Run: headless pygame with SDL's dummy video driver; simulated clock (each Clock.tick advances the game by its frame time, no real sleeping); random seed 0; keys injected as events and as key.get_pressed() state; no mouse input; restart key R tapped at the start of phases 3 and 4.
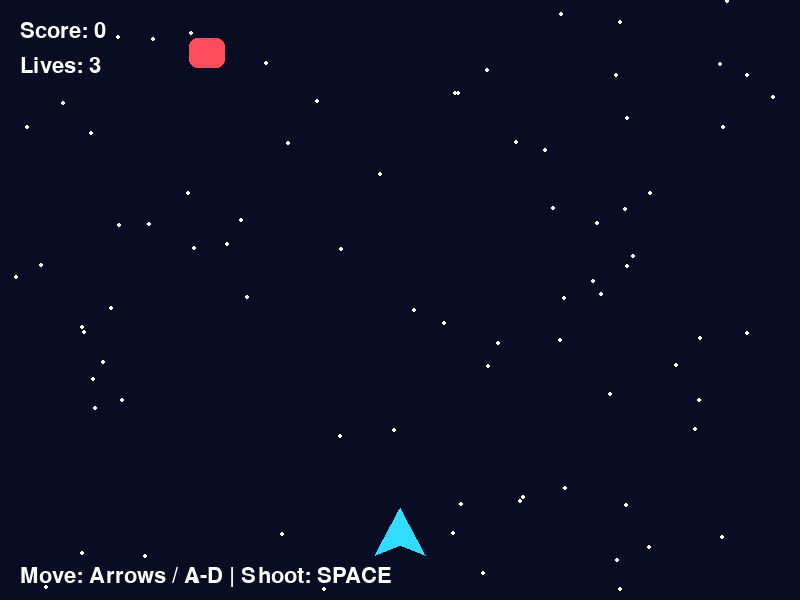
Frame 1 of 4 · flips 1–60 · no input
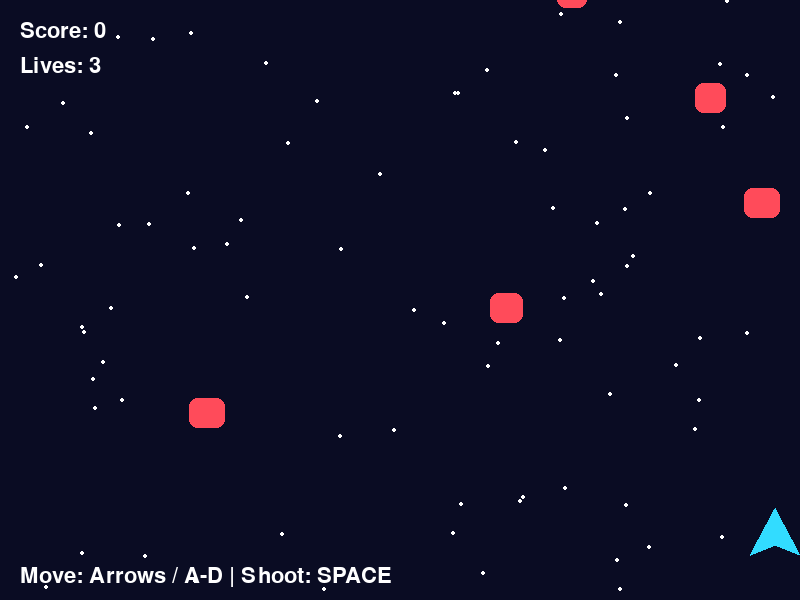
Frame 2 of 4 · flips 61–180 · tapped SPACE, RETURN · held RIGHT (→), D
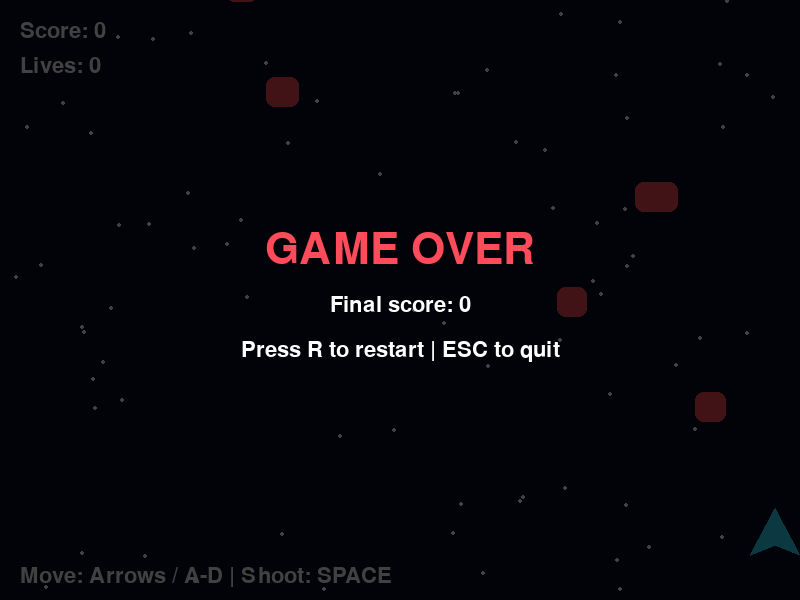
Frame 3 of 4 · flips 181–300 · tapped R · held DOWN (↓), S
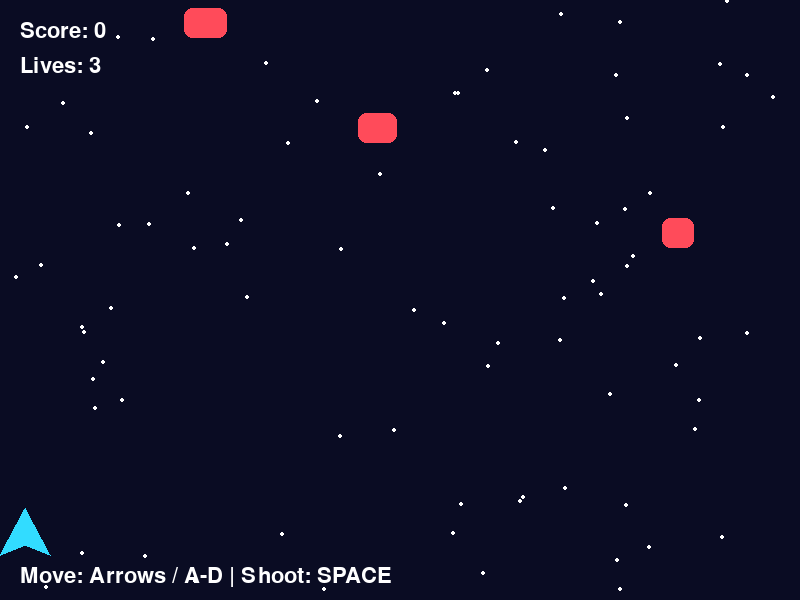
Frame 4 of 4 · flips 301–420 · tapped R · held LEFT (←), A, UP (↑), W

The pygame program that drew these frames:


import pygame
import random
import sys

pygame.init()

WIDTH, HEIGHT = 800, 600
screen = pygame.display.set_mode((WIDTH, HEIGHT))
pygame.display.set_caption("Space Shooter 🚀")
clock = pygame.time.Clock()

font = pygame.font.Font(None, 32)
big_font = pygame.font.Font(None, 64)

BLACK = (10, 12, 35)
WHITE = (255, 255, 255)
CYAN = (50, 220, 255)
RED = (255, 75, 90)
YELLOW = (255, 220, 60)

player = pygame.Rect(375, 520, 50, 35)
bullets = []
enemies = []
stars = [
    (random.randrange(WIDTH), random.randrange(HEIGHT))
    for _ in range(80)
]

score = 0
lives = 3
spawn_timer = 0
shoot_delay = 0
game_over = False


def reset_game():
    global player, bullets, enemies
    global score, lives, spawn_timer, shoot_delay, game_over

    player = pygame.Rect(375, 520, 50, 35)
    bullets = []
    enemies = []
    score = 0
    lives = 3
    spawn_timer = 0
    shoot_delay = 0
    game_over = False


running = True

while running:
    clock.tick(60)

    for event in pygame.event.get():
        if event.type == pygame.QUIT:
            running = False

        if event.type == pygame.KEYDOWN:
            if event.key == pygame.K_ESCAPE:
                running = False

            if game_over and event.key == pygame.K_r:
                reset_game()

            if (
                not game_over
                and event.key == pygame.K_SPACE
                and shoot_delay == 0
            ):
                bullets.append(
                    pygame.Rect(
                        player.centerx - 4,
                        player.top - 15,
                        8,
                        20
                    )
                )
                shoot_delay = 12

    keys = pygame.key.get_pressed()

    if not game_over:
        # Move the spaceship
        if keys[pygame.K_LEFT] or keys[pygame.K_a]:
            player.x -= 6

        if keys[pygame.K_RIGHT] or keys[pygame.K_d]:
            player.x += 6

        player.x = max(0, min(WIDTH - player.width, player.x))

        shoot_delay = max(0, shoot_delay - 1)

        # Create enemies
        spawn_timer += 1

        if spawn_timer >= 35:
            enemy_width = random.randint(30, 45)

            enemies.append(
                pygame.Rect(
                    random.randint(0, WIDTH - enemy_width),
                    -40,
                    enemy_width,
                    30
                )
            )

            spawn_timer = 0

        # Move bullets
        for bullet in bullets[:]:
            bullet.y -= 9

            if bullet.bottom < 0:
                bullets.remove(bullet)

        # Move enemies
        for enemy in enemies[:]:
            enemy.y += 3

            if enemy.top > HEIGHT:
                enemies.remove(enemy)
                lives -= 1

            elif enemy.colliderect(player):
                enemies.remove(enemy)
                lives -= 1

            if lives <= 0:
                game_over = True

        # Check bullet-enemy collisions
        for bullet in bullets[:]:
            for enemy in enemies[:]:
                if bullet.colliderect(enemy):
                    bullets.remove(bullet)
                    enemies.remove(enemy)
                    score += 1
                    break

    # Draw the background
    screen.fill(BLACK)

    for star_x, star_y in stars:
        pygame.draw.circle(
            screen, WHITE, (star_x, star_y), 2
        )

    # Draw the spaceship
    pygame.draw.polygon(
        screen,
        CYAN,
        [
            (player.centerx, player.top - 12),
            (player.left, player.bottom),
            (player.centerx, player.bottom - 10),
            (player.right, player.bottom),
        ]
    )

    # Draw bullets
    for bullet in bullets:
        pygame.draw.rect(screen, YELLOW, bullet)

    # Draw enemy ships
    for enemy in enemies:
        pygame.draw.rect(
            screen, RED, enemy, border_radius=8
        )

    # Display score and lives
    screen.blit(
        font.render(f"Score: {score}", True, WHITE),
        (20, 20)
    )

    screen.blit(
        font.render(f"Lives: {lives}", True, WHITE),
        (20, 55)
    )

    screen.blit(
        font.render("Move: Arrows / A-D | Shoot: SPACE", True, WHITE),
        (20, HEIGHT - 35)
    )

    # Game-over screen
    if game_over:
        overlay = pygame.Surface(
            (WIDTH, HEIGHT), pygame.SRCALPHA
        )
        overlay.fill((0, 0, 0, 190))
        screen.blit(overlay, (0, 0))

        title = big_font.render(
            "GAME OVER", True, RED
        )
        result = font.render(
            f"Final score: {score}", True, WHITE
        )
        restart = font.render(
            "Press R to restart | ESC to quit",
            True, WHITE
        )

        screen.blit(
            title,
            title.get_rect(
                center=(WIDTH // 2, HEIGHT // 2 - 50)
            )
        )

        screen.blit(
            result,
            result.get_rect(
                center=(WIDTH // 2, HEIGHT // 2 + 5)
            )
        )

        screen.blit(
            restart,
            restart.get_rect(
                center=(WIDTH // 2, HEIGHT // 2 + 50)
            )
        )

    pygame.display.flip()

pygame.quit()
sys.exit()
